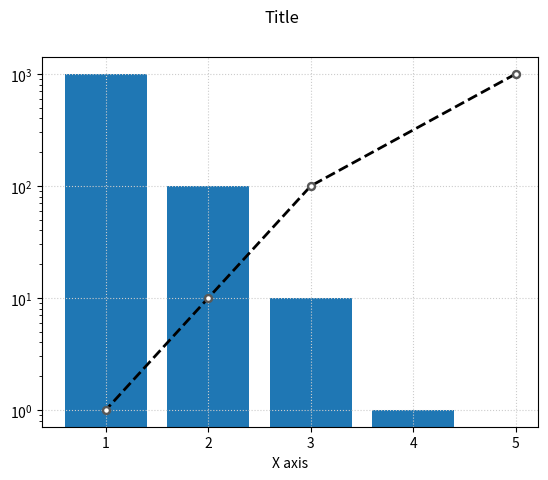
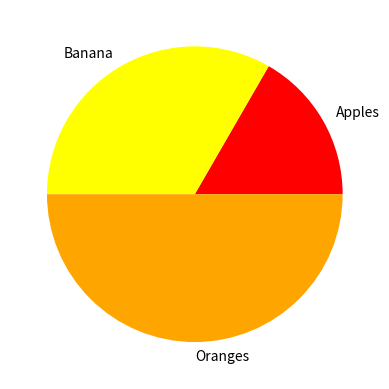

Reproduce these figures in Python, in order.
import matplotlib.pyplot as plt
# import matplotlib as mpl
fig = plt.figure()
ax = fig.add_subplot()
fig1 = plt.figure()
ax1 = fig1.add_subplot()
ax.set_yscale('log')
labels = ["Apples","Banana","Oranges"]
col = ['red','yellow','orange']
ax1.pie([1,2,3], labels=labels, colors=col)
fig.suptitle("Title")
ax.set_xlabel("X axis")
ax.grid(ls=':',c ="#CCCCCC")
ax.bar([1, 2, 3, 4], [1000, 100, 10, 1])
ax.plot([5, 3, 2, 1], [1000, 100, 10, 1],'.', lw = 2, mew = 1.75, mec = '#595959', mfc = '#FFFFFF', ms = 10, ls = '--', c = "#000000")
plt.show()